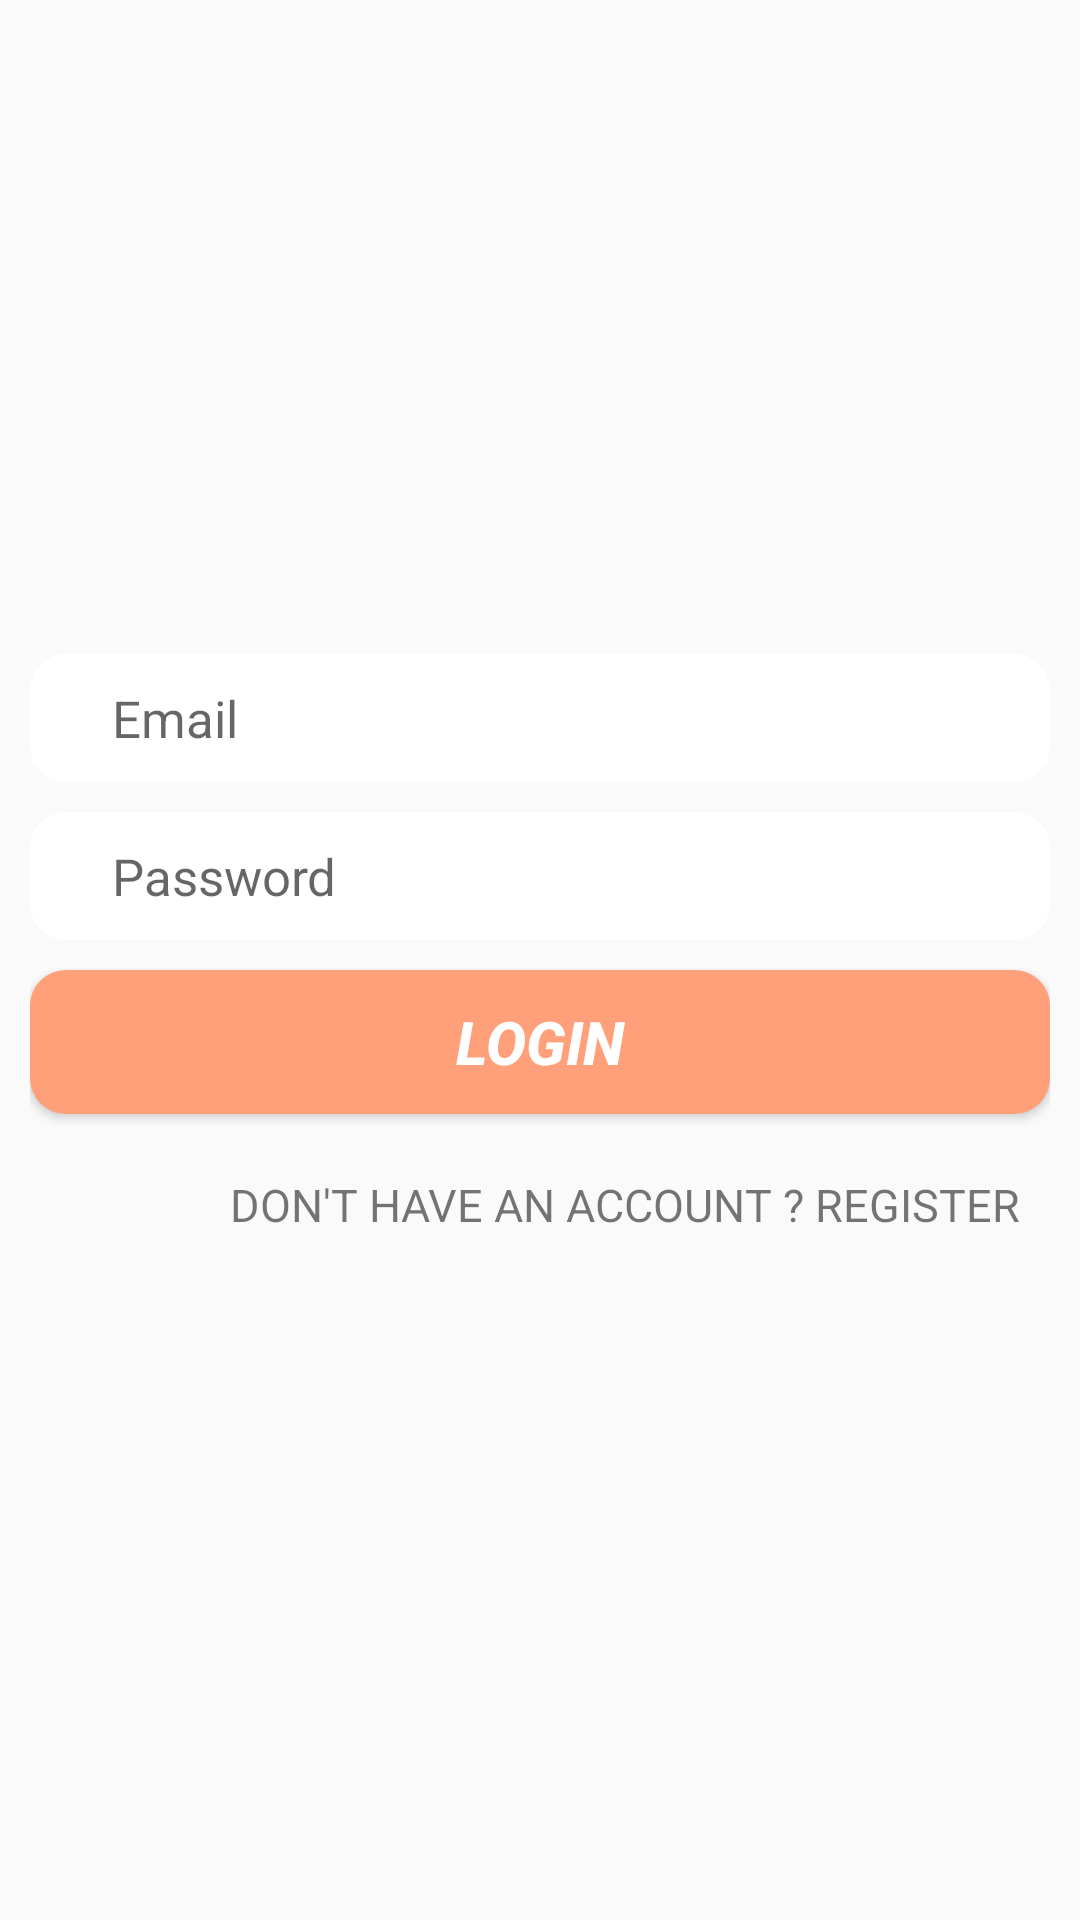

Android layout source for this screen:
<!-- AndroidManifest.xml: application theme AppTheme.SettingsTheme -->
<!-- res/layout/activity_sign_in.xml -->
<?xml version="1.0" encoding="utf-8"?>
<LinearLayout xmlns:android="http://schemas.android.com/apk/res/android"
    xmlns:app="http://schemas.android.com/apk/res-auto"
    xmlns:tools="http://schemas.android.com/tools"
    android:layout_width="match_parent"
    android:layout_height="match_parent"
    android:orientation="vertical"
    android:padding="10dp"
    android:layout_gravity="center"
    android:gravity="center"
    tools:context="com.auth.SignInActivity">
    <EditText
        android:layout_width="match_parent"
        android:layout_height="wrap_content"
        android:background="@drawable/edittext"
        android:padding="10dp"
        android:hint="    Email"
        android:textSize="17sp"
        android:id="@+id/email_id"
        android:drawableLeft="@drawable/email"
        ></EditText>
    <EditText
        android:layout_width="match_parent"
        android:layout_height="wrap_content"
        android:background="@drawable/edittext"
        android:padding="10dp"
        android:hint="    Password"
        android:textSize="17sp"
        android:inputType="numberPassword"
        android:id="@+id/password_id"
        android:layout_marginTop="10dp"
        android:drawableLeft="@drawable/password"
        ></EditText>
    <Button
        android:layout_width="match_parent"
        android:layout_height="wrap_content"
        android:background="@drawable/button"
        android:layout_marginTop="10dp"
        android:padding="10dp"
        android:text="login"
        android:id="@+id/login_id"
        android:textColor="@color/white"
        android:textStyle="bold|italic"
        android:textSize="20sp"
        ></Button>
    <TextView
        android:layout_width="wrap_content"
        android:layout_height="wrap_content"
        android:layout_gravity="right"
        android:text="DON'T HAVE AN ACCOUNT ? REGISTER"
        android:layout_marginTop="10dp"
        android:textSize="15sp"
        android:id="@+id/register_link_id"
        android:padding="10dp"
        ></TextView>

</LinearLayout>
<!-- resources referenced by this layout -->
<resources>
  <color name="white">#ffffff</color>
  <!-- drawable button (drawable) -->
  <?xml version="1.0" encoding="utf-8"?>
  <shape xmlns:android="http://schemas.android.com/apk/res/android">
      <solid android:color="@color/lightsalmon"></solid>
      <corners android:radius="12dp"></corners>
  </shape>
  <!-- drawable edittext (drawable) -->
  <?xml version="1.0" encoding="utf-8"?>
  <shape xmlns:android="http://schemas.android.com/apk/res/android">
  
      <solid
          android:color="#ffffff"
          ></solid>
      <corners
          android:radius="12dp"
          ></corners>
  </shape>
  <style name="AppTheme.SettingsTheme" parent="AppTheme.NoActionBar">
          <item name="preferenceTheme">@style/PreferenceThemeOverlay.v14.Material</item>
      </style>
  <color name="lightsalmon">#FFA07A</color>
  <style name="AppTheme.NoActionBar">
          <item name="windowActionBar">false</item>
          <item name="windowNoTitle">true</item>
      </style>
</resources>
